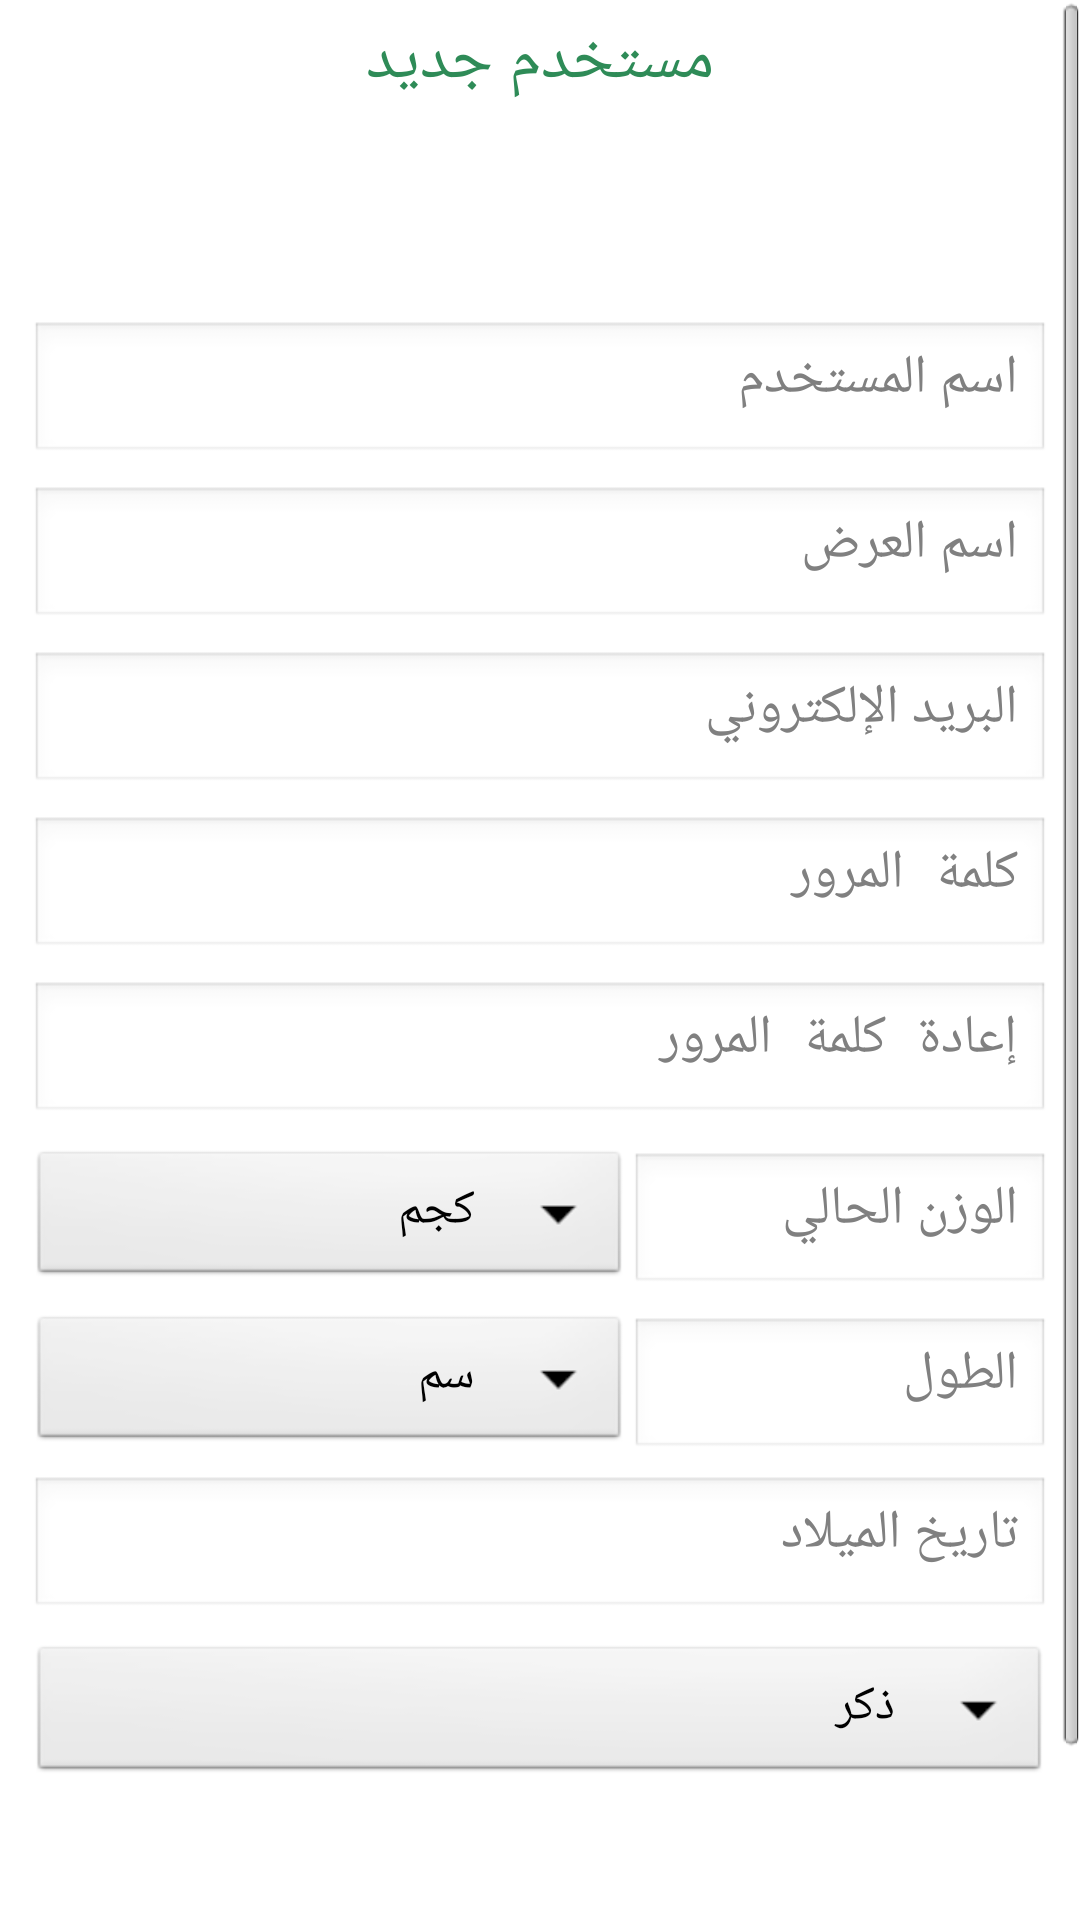

Layout XML and referenced resources for this Android screen:
<!-- AndroidManifest.xml: activity theme android:Theme.Light.NoTitleBar -->
<!-- res/layout/signup.xml -->
<?xml version="1.0" encoding="utf-8"?>

<ScrollView xmlns:android="http://schemas.android.com/apk/res/android"
    android:id="@+id/editText6"
    android:layout_width="match_parent"
    android:layout_height="match_parent"
    android:orientation="vertical" >

    <RelativeLayout
        android:layout_width="fill_parent"
        android:layout_height="wrap_content"
        android:background="#ffffff" >

        

        <LinearLayout
            android:id="@+id/header"
            android:layout_width="fill_parent"
            android:layout_height="70dip"
            android:layout_gravity="center_horizontal"
            android:gravity="center_horizontal"
            android:paddingBottom="5dip"
            android:paddingTop="5dip" >

            

            <TextView
                android:id="@+id/textView1"
                android:layout_width="wrap_content"
                android:layout_height="wrap_content"
                android:layout_gravity="center_horizontal"
                android:text="مستخدم جديد"
                android:textAppearance="?android:attr/textAppearanceLarge"
                android:textColor="@color/SeaGreen" />

            
        </LinearLayout>
        
        

        <LinearLayout
            android:layout_width="match_parent"
            android:layout_height="wrap_content"
            android:layout_below="@id/header"
            android:layout_marginTop="20dip"
            android:orientation="vertical"
            android:padding="10dip" >

            <EditText
                android:id="@+id/editText1"
                android:layout_width="match_parent"
                android:layout_height="wrap_content"
                android:layout_marginTop="7dip"
                android:gravity="right"
                android:hint="اسم المستخدم" 
                android:singleLine="true"/>

            <EditText
                android:id="@+id/editText2"
                android:layout_width="match_parent"
                android:layout_height="wrap_content"
                android:hint="اسم العرض"
                android:inputType="textPersonName" 
                                android:gravity="right" 
                android:layout_marginTop="7dip"
                />

            <EditText
                android:id="@+id/editText3"
                android:layout_width="match_parent"
                android:layout_height="wrap_content"
                android:hint="البريد الإلكتروني"
                android:inputType="textEmailAddress" 
                                android:gravity="right" 
                android:layout_marginTop="7dip"
                />

            <EditText
                android:id="@+id/editText4"
                android:layout_width="match_parent"
                android:layout_height="wrap_content"
                android:hint="كلمة المرور"
                android:inputType="textPassword" 
                                android:gravity="right" 
                android:layout_marginTop="7dip"
                />

            
            <EditText
                android:id="@+id/editText5"
                android:layout_width="match_parent"
                android:layout_height="wrap_content"
                android:hint="إعادة كلمة المرور"
                android:inputType="textPassword"
                                android:gravity="right" 
                android:layout_marginTop="7dip"
                 />

            <LinearLayout
                android:layout_width="fill_parent"
                android:layout_height="wrap_content"
                android:orientation="horizontal" >

                <Spinner
                    android:id="@+id/spinner1"
                    android:layout_width="200dip"
                    android:layout_height="fill_parent"
                    android:layout_gravity="top|left"
                    android:layout_marginTop="7dip"
                    android:entries="@array/weight_mesures"
                    android:gravity="right" />

                <EditText
                    android:id="@+id/registerWeight"
                    android:layout_width="fill_parent"
                    android:layout_height="wrap_content"
                    android:layout_gravity="top|right"
                    android:layout_marginTop="7dip"
                    android:gravity="right"
                    android:hint="الوزن الحالي"
                    android:inputType="number" />

            </LinearLayout>

            <LinearLayout
                android:layout_width="fill_parent"
                android:layout_height="wrap_content"
                android:orientation="horizontal" >

                <Spinner
                    android:id="@+id/spinner2"
                    android:layout_width="200dip"
                    android:layout_height="fill_parent"
                    android:layout_gravity="top|left"
                    android:layout_marginTop="7dip"
                    android:entries="@array/height_mesures"
                    android:gravity="right" />

                <EditText
                    android:id="@+id/editText8"
                    android:layout_width="fill_parent"
                    android:layout_height="wrap_content"
                    android:layout_gravity="top|right"
                    android:layout_marginTop="7dip"
                    android:gravity="right"
                    android:hint="الطول"
                    android:inputType="number" />

            </LinearLayout>

                

                                            <EditText
                                                android:id="@+id/editText7"
                                                android:layout_width="match_parent"
                                                android:layout_height="wrap_content"
                                                android:inputType="date" 
                                                android:gravity="right"
                                                android:hint="تاريخ الميلاد"
                                                android:layout_marginTop="7dip"
                                                android:focusable="true" />"

                                            <Spinner
                                                android:id="@+id/spinner3"
                                                android:layout_width="match_parent"
                                                android:layout_height="wrap_content"
                                                android:layout_marginTop="7dip"
                                                android:entries="@array/sex"
                                                android:gravity="right" />

                                
        <TextView android:id="@+id/register_error"
                    android:layout_width="fill_parent"
                    android:layout_height="wrap_content"
                    android:textColor="#e30000"
                    android:padding="10dip"
                    android:textStyle="bold"/>
                                            
            <Button
                android:id="@+id/btnLogin"
                android:layout_width="fill_parent"
                android:layout_height="wrap_content"
                android:layout_marginTop="10dip"
                android:text="تسجيل" 
                android:onClick="RegisterUser"
                />
         </LinearLayout>
        
        </RelativeLayout>
        </ScrollView>
<!-- resources referenced by this layout -->
<resources>
  <string-array name="height_mesures">
          <item>سم</item>
          <item>انش</item>
      </string-array>
  <string-array name="sex">
          <item>ذكر</item>
          <item>أنثى</item>
      </string-array>
  <string-array name="weight_mesures">
          <item>كجم</item>
          <item>رطل</item>
      </string-array>
  <color name="SeaGreen">#2E8B57</color>
</resources>
